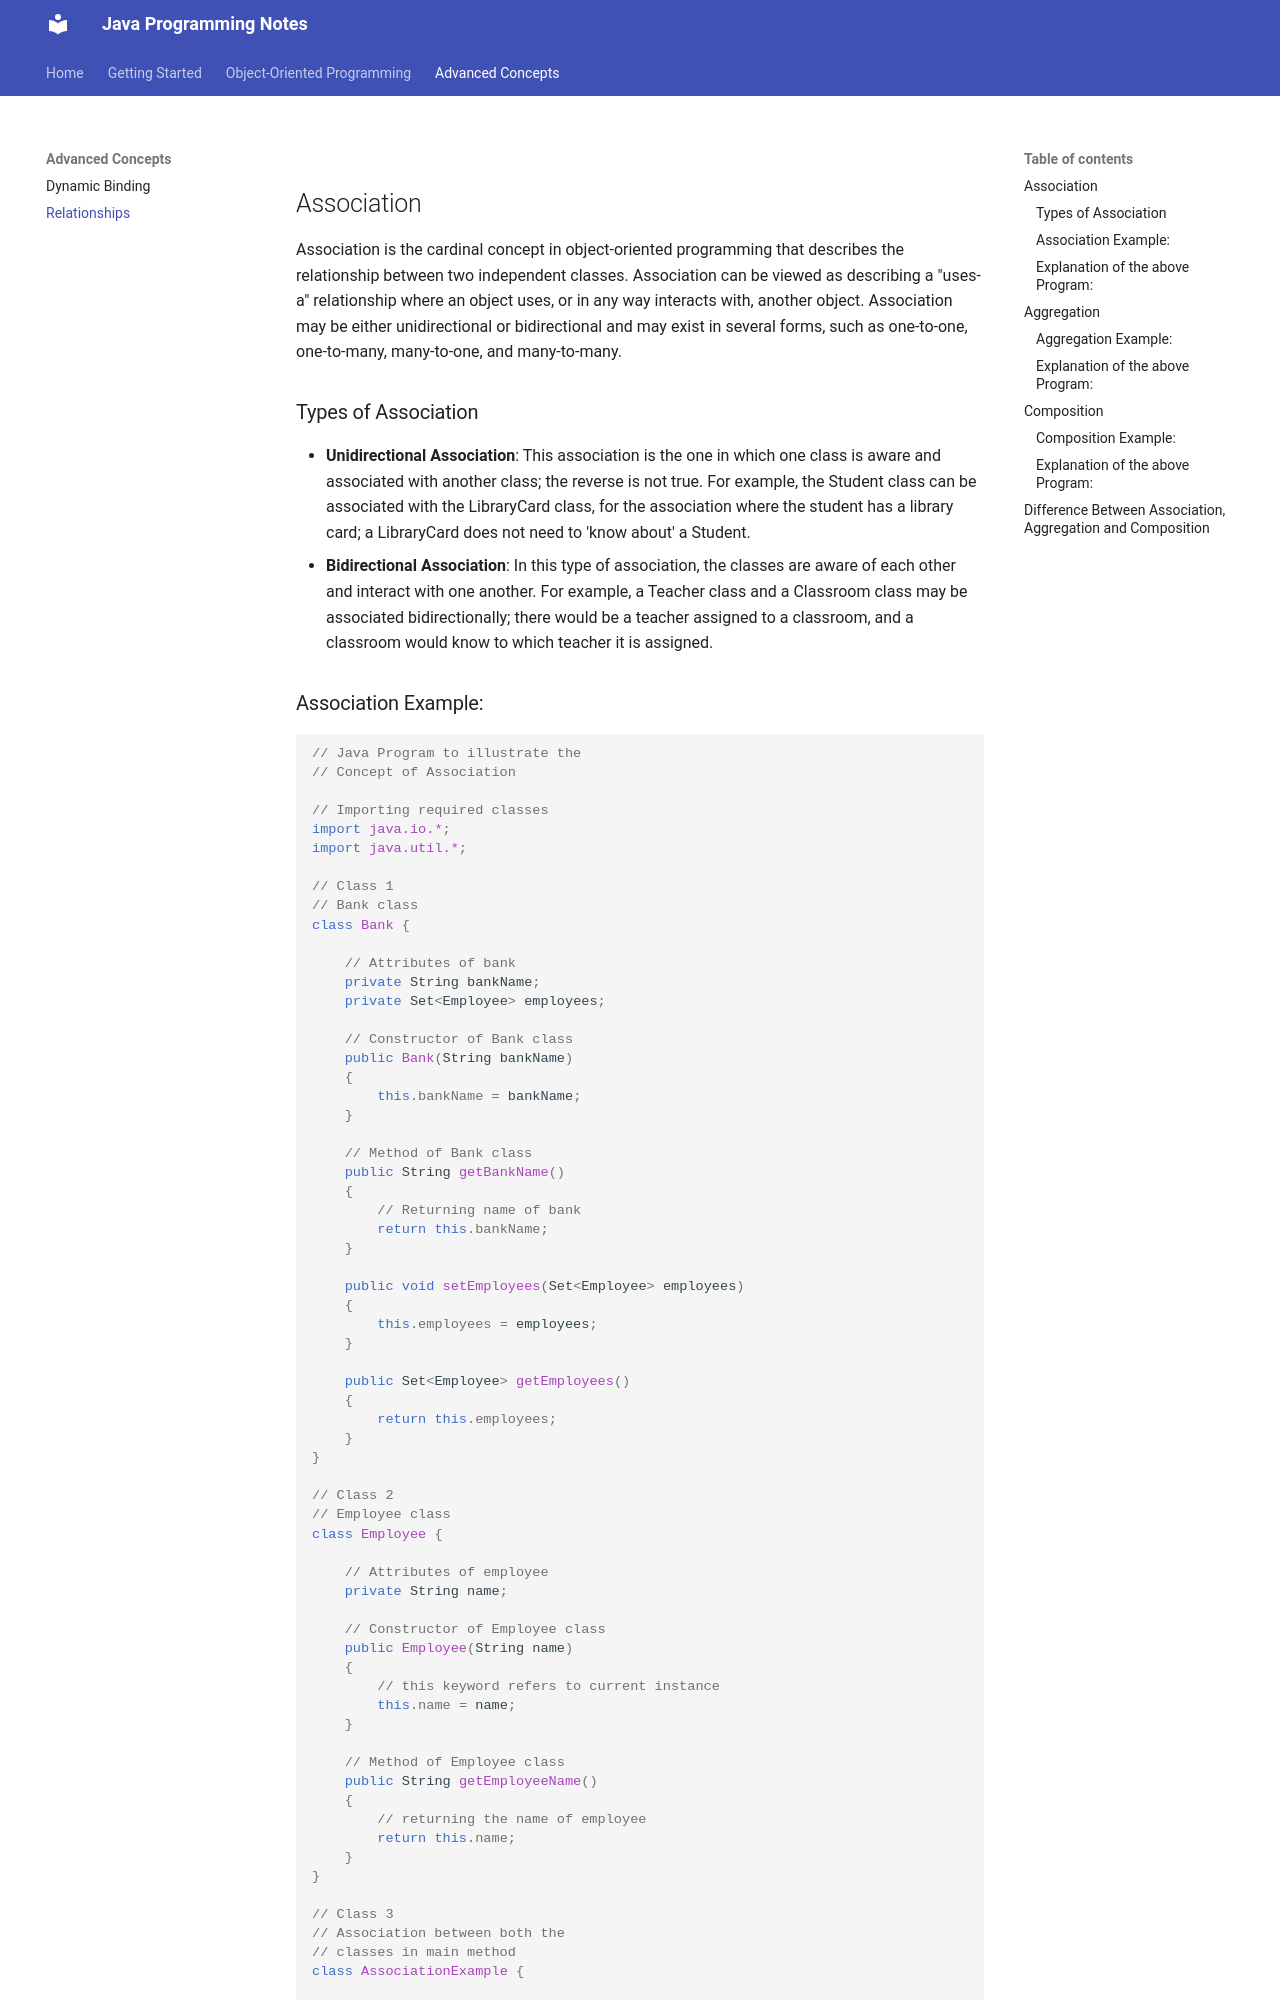

repository: Ahmed-Salamaa/Java-Notes · page: relationships/index.html · generator: mkdocs

## Association

Association is the cardinal concept in object-oriented programming that describes the relationship between two independent classes. Association can be viewed as describing a "uses-a" relationship where an object uses, or in any way interacts with, another object. Association may be either unidirectional or bidirectional and may exist in several forms, such as one-to-one, one-to-many, many-to-one, and many-to-many.

### Types of Association

- **Unidirectional Association**: This association is the one in which one class is aware and associated with another class; the reverse is not true. For example, the Student class can be associated with the LibraryCard class, for the association where the student has a library card; a LibraryCard does not need to 'know about' a Student.
- **Bidirectional Association**: In this type of association, the classes are aware of each other and interact with one another. For example, a Teacher class and a Classroom class may be associated bidirectionally; there would be a teacher assigned to a classroom, and a classroom would know to which teacher it is assigned.
